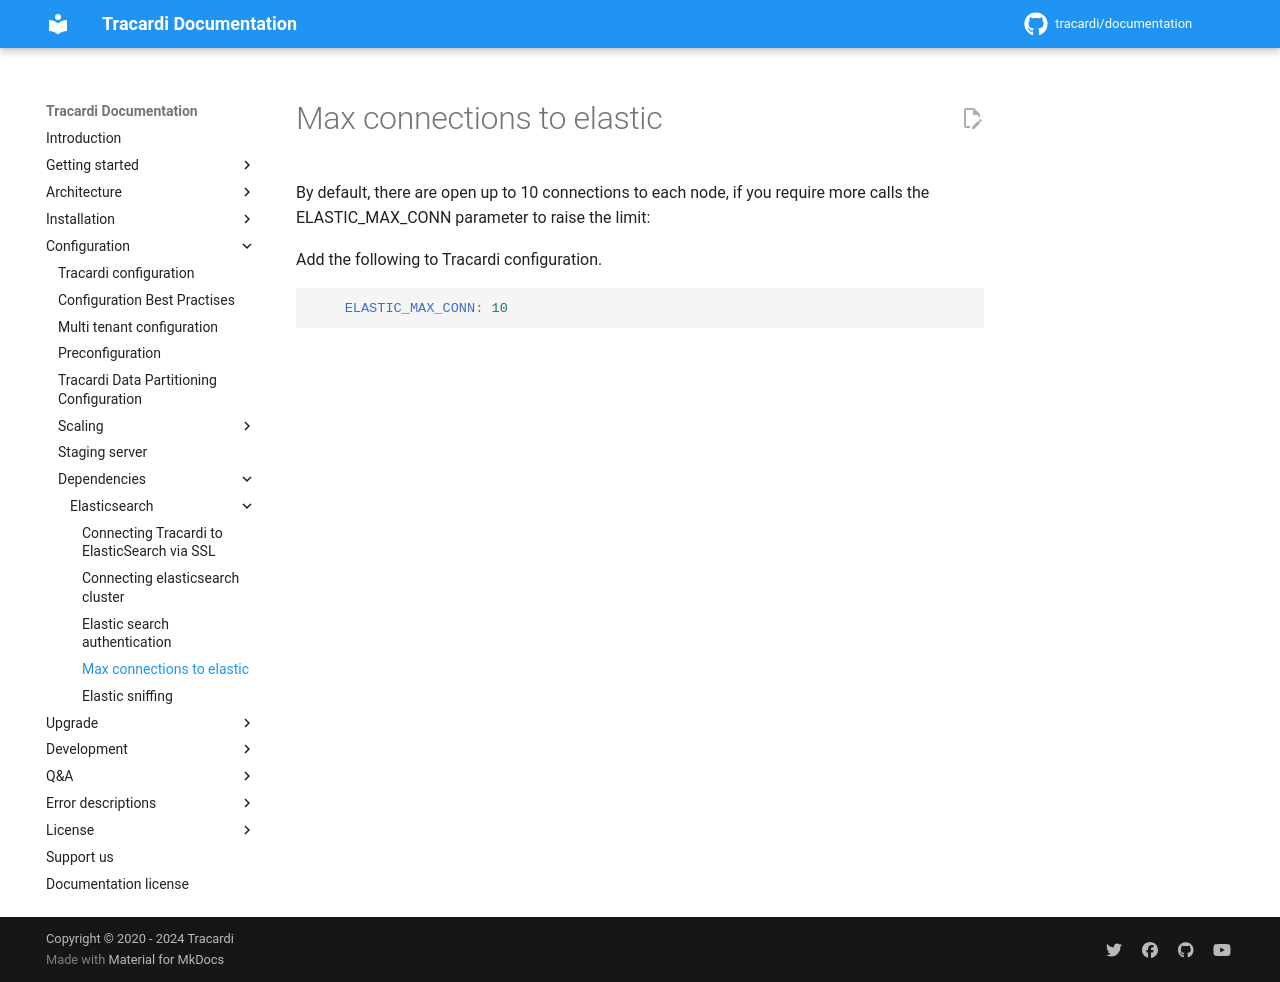

repository: Tracardi/documentation · page: 1.1.x/configuration/elasticsearch/elastic_max_connections/index.html · generator: mkdocs

# Max connections to elastic

By default, there are open up to 10 connections to each node, 
if you require more  calls the ELASTIC_MAX_CONN parameter to raise the limit:

Add the following to Tracardi configuration.

```yaml
    ELASTIC_MAX_CONN: 10
```
